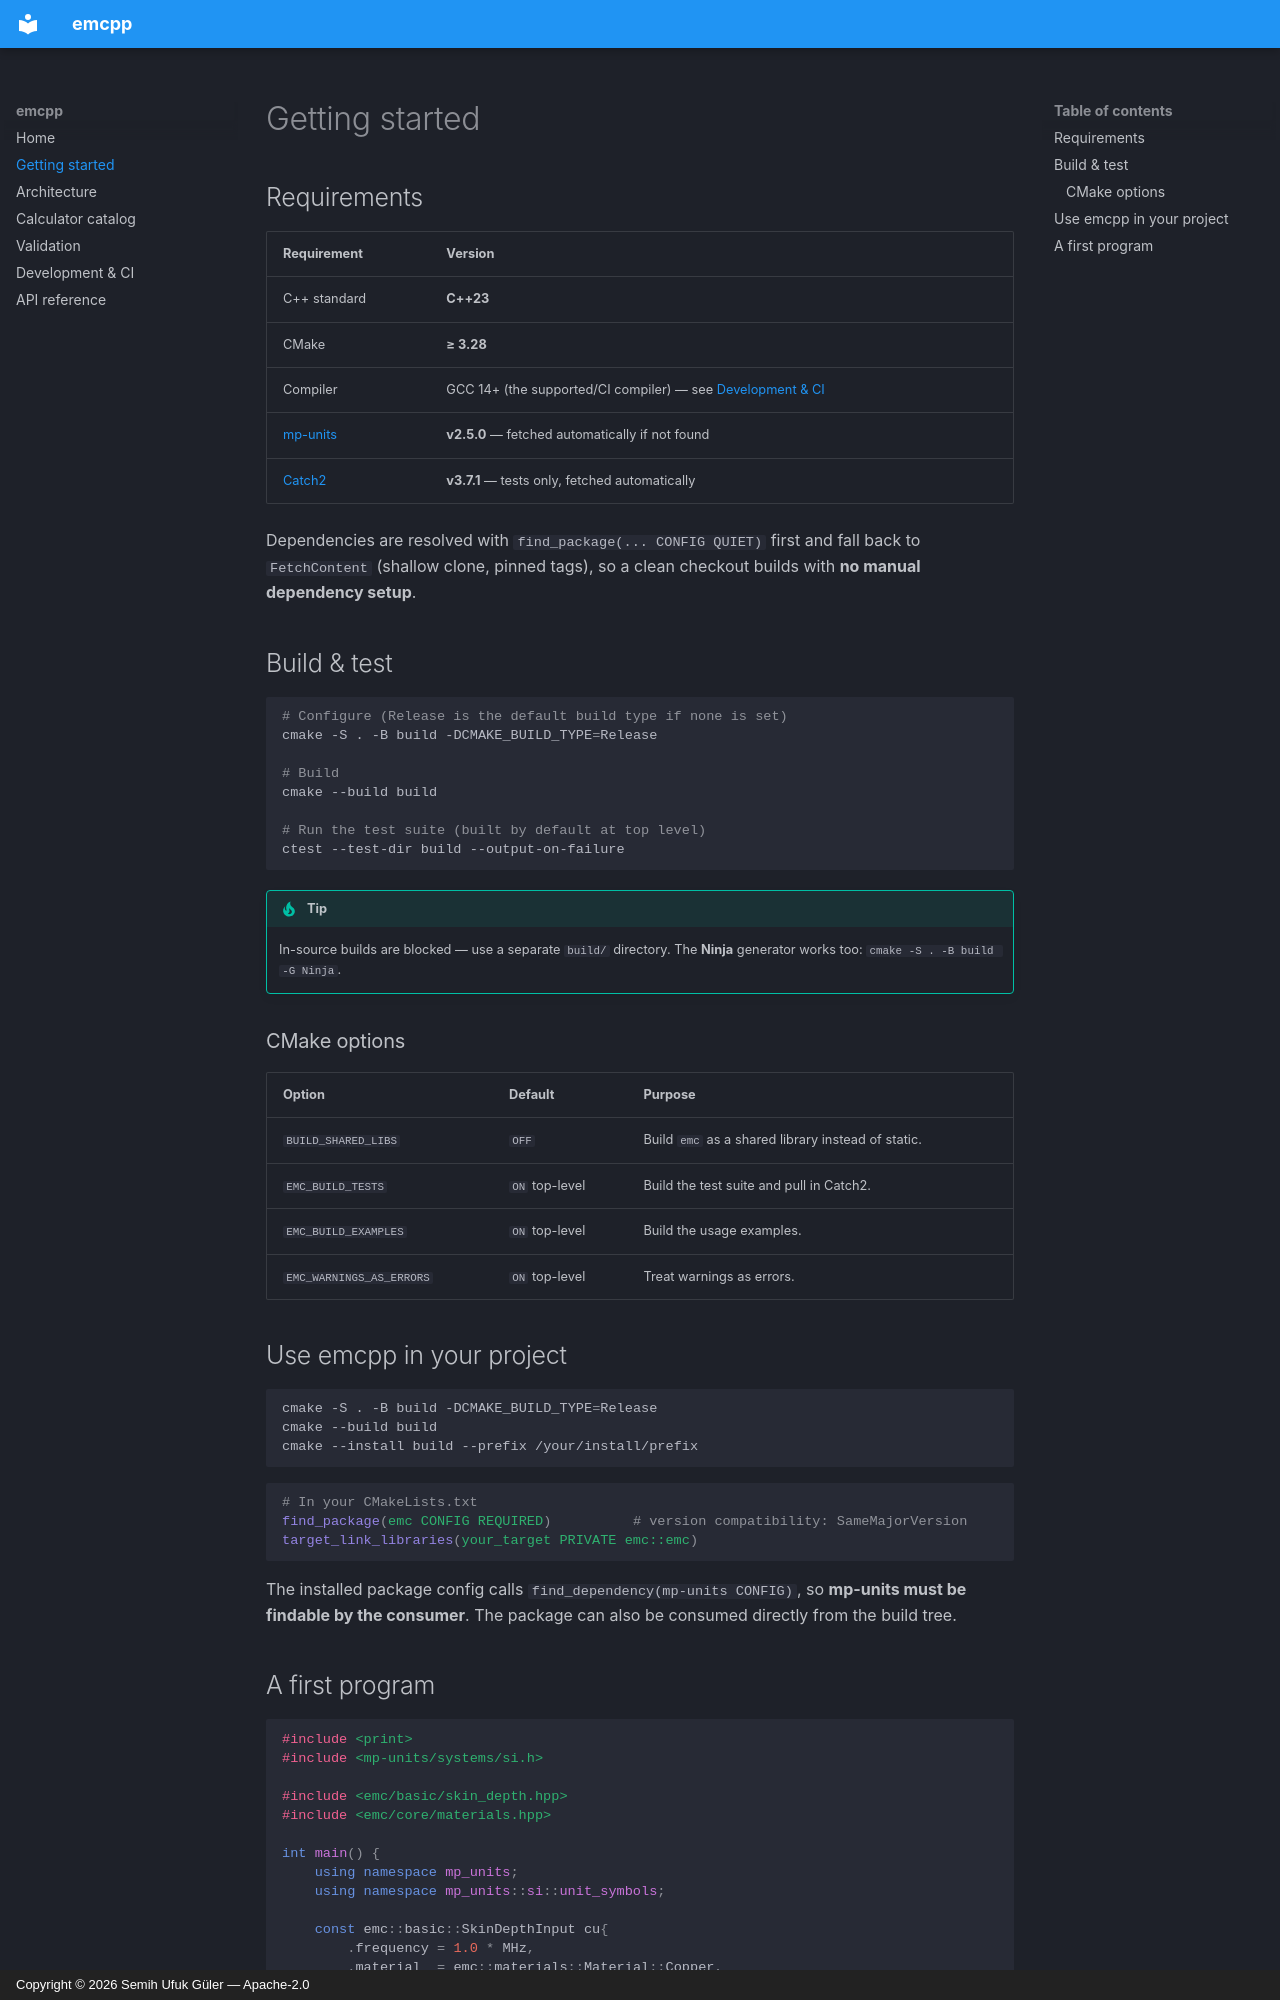

repository: sufuk/emcpp · page: getting-started/index.html · generator: mkdocs · copyright: Copyright © 2026 Semih Ufuk Güler — Apache-2.0

# Getting started

## Requirements

| Requirement | Version |
|---|---|
| C++ standard | **C++23** |
| CMake | **≥ 3.28** |
| Compiler | GCC 14+ (the supported/CI compiler) — see [Development & CI](development.md) |
| [mp-units](https://github.com/mpusz/mp-units) | **v2.5.0** — fetched automatically if not found |
| [Catch2](https://github.com/catchorg/Catch2) | **v3.7.1** — tests only, fetched automatically |

Dependencies are resolved with `find_package(... CONFIG QUIET)` first and fall back to `FetchContent` (shallow clone, pinned tags), so a clean checkout builds with **no manual dependency setup**.

## Build & test

```sh
# Configure (Release is the default build type if none is set)
cmake -S . -B build -DCMAKE_BUILD_TYPE=Release

# Build
cmake --build build

# Run the test suite (built by default at top level)
ctest --test-dir build --output-on-failure
```

!!! tip
    In-source builds are blocked — use a separate `build/` directory. The **Ninja** generator works too: `cmake -S . -B build -G Ninja`.

### CMake options

| Option | Default | Purpose |
|---|---|---|
| `BUILD_SHARED_LIBS` | `OFF` | Build `emc` as a shared library instead of static. |
| `EMC_BUILD_TESTS` | `ON` top-level | Build the test suite and pull in Catch2. |
| `EMC_BUILD_EXAMPLES` | `ON` top-level | Build the usage examples. |
| `EMC_WARNINGS_AS_ERRORS` | `ON` top-level | Treat warnings as errors. |

## Use emcpp in your project

```sh
cmake -S . -B build -DCMAKE_BUILD_TYPE=Release
cmake --build build
cmake --install build --prefix /your/install/prefix
```

```cmake
# In your CMakeLists.txt
find_package(emc CONFIG REQUIRED)          # version compatibility: SameMajorVersion
target_link_libraries(your_target PRIVATE emc::emc)
```

The installed package config calls `find_dependency(mp-units CONFIG)`, so **mp-units must be findable by the consumer**. The package can also be consumed directly from the build tree.
